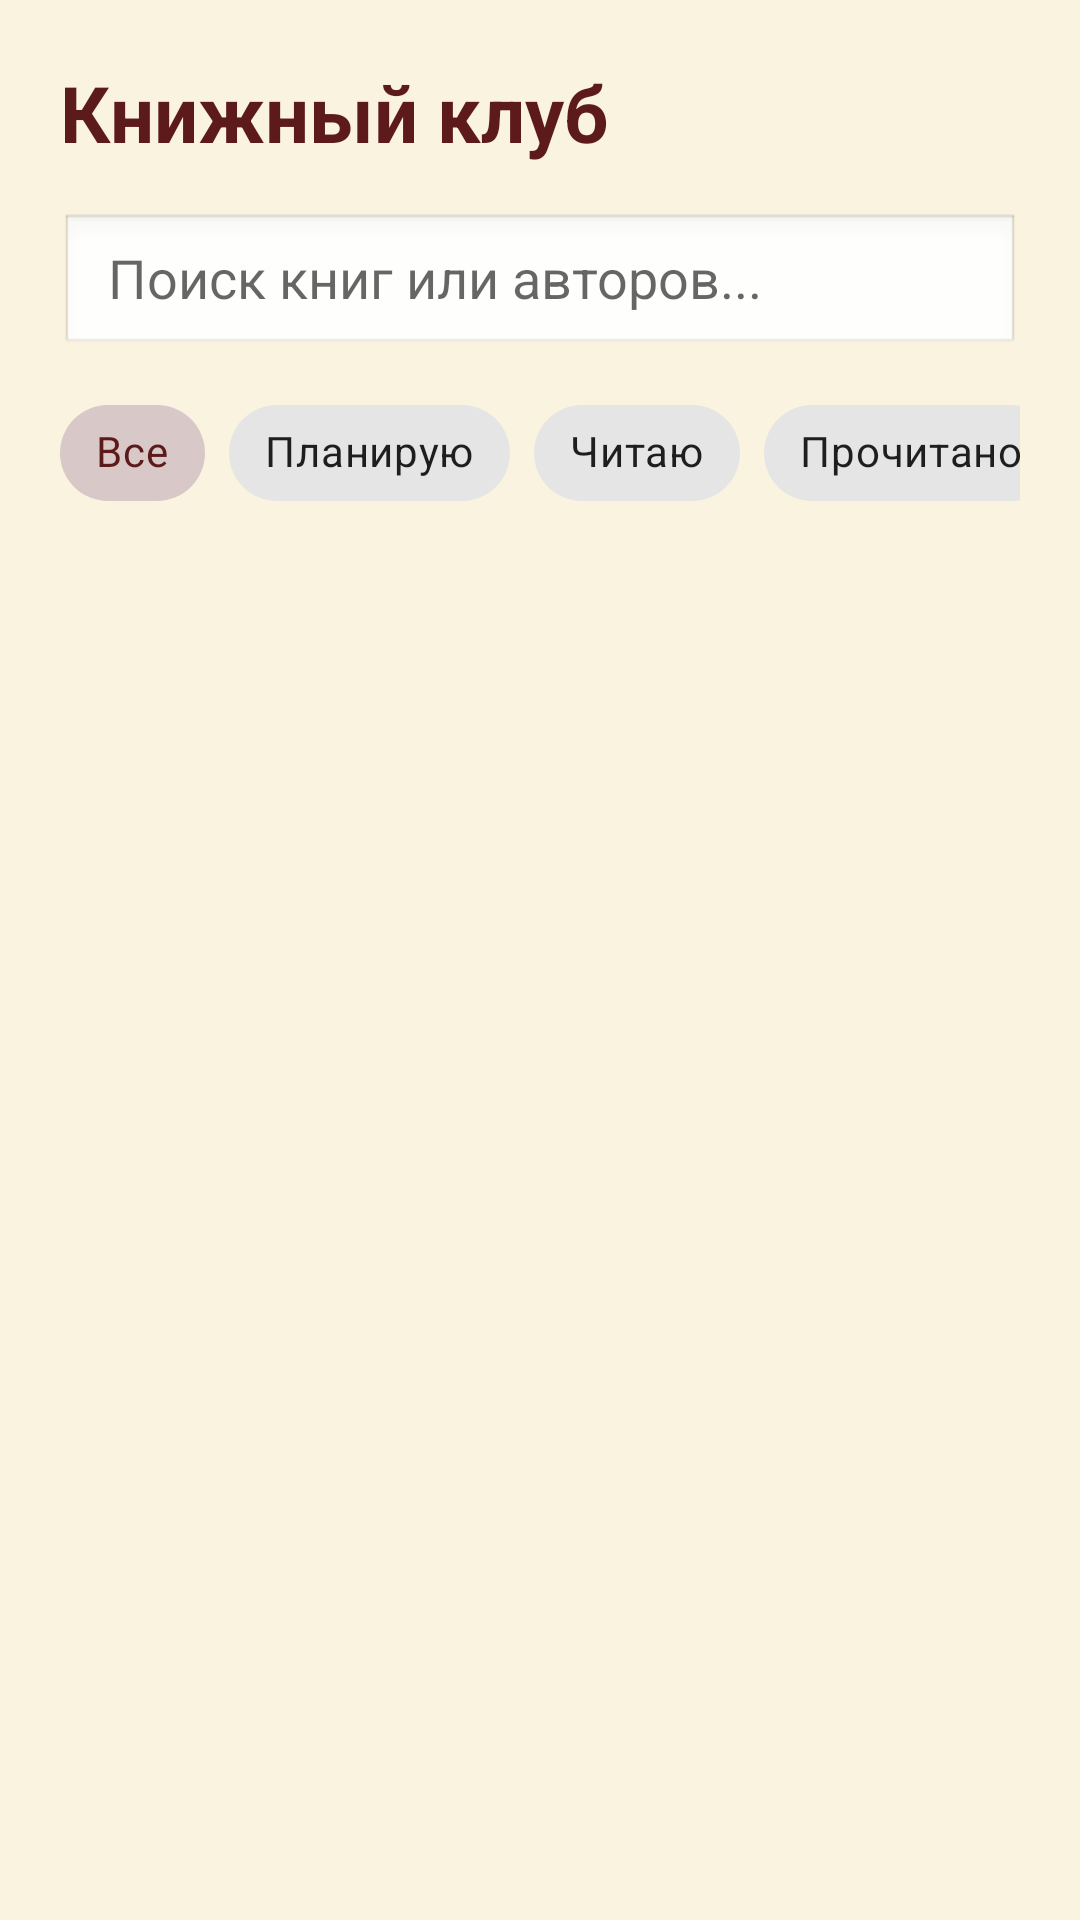

This screen was rendered from an Android layout file. Write that file and the resources it references.
<!-- AndroidManifest.xml: application theme Theme.BookClub -->
<!-- res/layout/fragment_home.xml -->
<?xml version="1.0" encoding="utf-8"?>
<androidx.constraintlayout.widget.ConstraintLayout
    xmlns:android="http://schemas.android.com/apk/res/android"
    xmlns:app="http://schemas.android.com/apk/res-auto"
    android:layout_width="match_parent"
    android:layout_height="match_parent"
    android:background="@color/background">

    <TextView
        android:id="@+id/titleText"
        android:layout_width="wrap_content"
        android:layout_height="wrap_content"
        android:layout_marginStart="20dp"
        android:layout_marginTop="20dp"
        android:text="Книжный клуб"
        android:textColor="@color/primary"
        android:textSize="26sp"
        android:textStyle="bold"
        app:layout_constraintStart_toStartOf="parent"
        app:layout_constraintTop_toTopOf="parent" />

    <EditText
        android:id="@+id/searchEditText"
        android:layout_width="0dp"
        android:layout_height="48dp"
        android:layout_marginStart="20dp"
        android:layout_marginTop="16dp"
        android:layout_marginEnd="20dp"
        android:background="@android:drawable/edit_text"
        android:hint="Поиск книг или авторов..."
        android:paddingStart="16dp"
        android:paddingEnd="16dp"
        android:singleLine="true"
        app:layout_constraintEnd_toEndOf="parent"
        app:layout_constraintStart_toStartOf="parent"
        app:layout_constraintTop_toBottomOf="@id/titleText" />

    
    <com.google.android.material.chip.ChipGroup
        android:id="@+id/statusFilterGroup"
        android:layout_width="0dp"
        android:layout_height="wrap_content"
        android:layout_marginStart="20dp"
        android:layout_marginTop="8dp"
        android:layout_marginEnd="20dp"
        app:layout_constraintEnd_toEndOf="parent"
        app:layout_constraintStart_toStartOf="parent"
        app:layout_constraintTop_toBottomOf="@id/searchEditText"
        app:singleLine="true"
        app:singleSelection="true">

        <com.google.android.material.chip.Chip
            android:id="@+id/chipAllStatus"
            style="@style/Widget.MaterialComponents.Chip.Choice"
            android:layout_width="wrap_content"
            android:layout_height="wrap_content"
            android:checked="true"
            android:text="Все" />

        <com.google.android.material.chip.Chip
            android:id="@+id/chipPlanningFilter"
            style="@style/Widget.MaterialComponents.Chip.Choice"
            android:layout_width="wrap_content"
            android:layout_height="wrap_content"
            android:text="Планирую" />

        <com.google.android.material.chip.Chip
            android:id="@+id/chipReadingFilter"
            style="@style/Widget.MaterialComponents.Chip.Choice"
            android:layout_width="wrap_content"
            android:layout_height="wrap_content"
            android:text="Читаю" />

        <com.google.android.material.chip.Chip
            android:id="@+id/chipReadFilter"
            style="@style/Widget.MaterialComponents.Chip.Choice"
            android:layout_width="wrap_content"
            android:layout_height="wrap_content"
            android:text="Прочитано" />
    </com.google.android.material.chip.ChipGroup>

    
    <androidx.recyclerview.widget.RecyclerView
        android:id="@+id/booksRecyclerView"
        android:layout_width="0dp"
        android:layout_height="0dp"
        android:layout_marginTop="12dp"
        android:clipToPadding="false"
        android:paddingBottom="16dp"
        app:layout_constraintBottom_toBottomOf="parent"
        app:layout_constraintEnd_toEndOf="parent"
        app:layout_constraintStart_toStartOf="parent"
        app:layout_constraintTop_toBottomOf="@id/statusFilterGroup" />

    
    <ProgressBar
        android:id="@+id/progressBar"
        android:layout_width="wrap_content"
        android:layout_height="wrap_content"
        android:visibility="gone"
        app:layout_constraintBottom_toBottomOf="parent"
        app:layout_constraintEnd_toEndOf="parent"
        app:layout_constraintStart_toStartOf="parent"
        app:layout_constraintTop_toBottomOf="@id/statusFilterGroup" />

    
    <LinearLayout
        android:id="@+id/emptyStateLayout"
        android:layout_width="wrap_content"
        android:layout_height="wrap_content"
        android:gravity="center"
        android:orientation="vertical"
        android:visibility="gone"
        app:layout_constraintBottom_toBottomOf="parent"
        app:layout_constraintEnd_toEndOf="parent"
        app:layout_constraintStart_toStartOf="parent"
        app:layout_constraintTop_toBottomOf="@id/statusFilterGroup"
        app:layout_constraintVertical_bias="0.4">

        <TextView
            android:layout_width="wrap_content"
            android:layout_height="wrap_content"
            android:text=":("
            android:textColor="@color/primary"
            android:textSize="64sp"
            android:textStyle="bold" />

        <TextView
            android:layout_width="wrap_content"
            android:layout_height="wrap_content"
            android:layout_marginTop="16dp"
            android:text="У вас пока нет книг"
            android:textColor="@color/primary"
            android:textSize="18sp"
            android:textStyle="bold" />

        <TextView
            android:layout_width="wrap_content"
            android:layout_height="wrap_content"
            android:layout_marginTop="8dp"
            android:text="Добавьте первую книгу!"
            android:textColor="@color/text_secondary"
            android:textSize="14sp" />
    </LinearLayout>

</androidx.constraintlayout.widget.ConstraintLayout>
<!-- resources referenced by this layout -->
<resources>
  <color name="background">#FAF3E0</color>
  <color name="primary">#5C1A1B</color>
  <color name="text_secondary">#888888</color>
  <style name="Theme.BookClub" parent="Theme.MaterialComponents.DayNight.NoActionBar">
          <item name="colorPrimary">@color/primary</item>
          <item name="colorOnPrimary">@color/button_text</item>
          <item name="android:windowBackground">@color/background</item>
          <item name="android:statusBarColor">@color/background</item>
      </style>
  <color name="button_text">#FFFFFF</color>
</resources>
